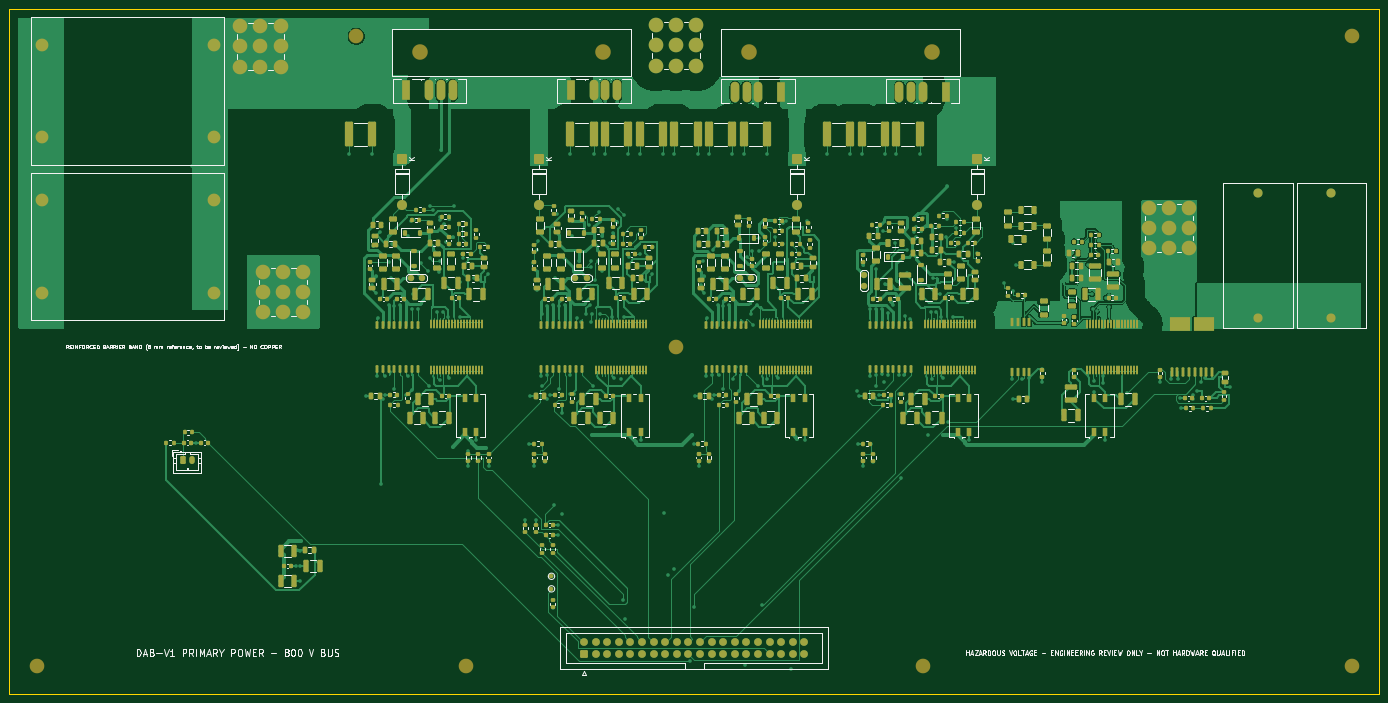
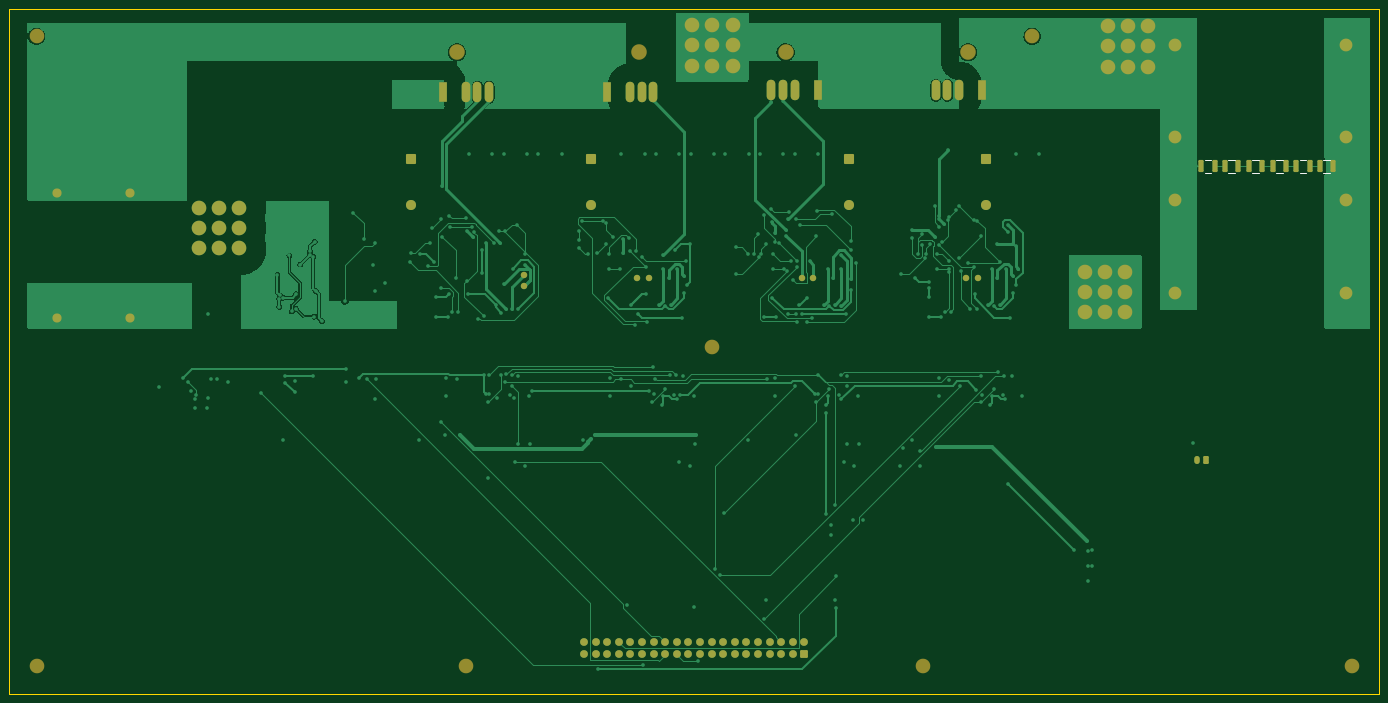
Circuit board: 9 layer files. Board 300.0 x 150.0 mm.
- bottom_copper: dab-primary-B_Cu.gbl (102748 bytes)
- bottom_mask: dab-primary-B_Mask.gbs (6358 bytes)
- paste: dab-primary-B_Paste.gbp (1562 bytes)
- bottom_silk: dab-primary-B_Silkscreen.gbo (1179 bytes)
- outline: dab-primary-Edge_Cuts.gm1 (654 bytes)
- top_copper: dab-primary-F_Cu.gtl (282926 bytes)
- top_mask: dab-primary-F_Mask.gts (36464 bytes)
- paste: dab-primary-F_Paste.gtp (32532 bytes)
- top_silk: dab-primary-F_Silkscreen.gto (103186 bytes)

=== bottom_copper: dab-primary-B_Cu.gbl (102748 bytes, source omitted) ===
=== bottom_mask: dab-primary-B_Mask.gbs ===
%TF.GenerationSoftware,KiCad,Pcbnew,10.0.6*%
%TF.CreationDate,2026-10-21T19:47:10+08:00*%
%TF.ProjectId,dab-primary,6461622d-7072-4696-9d61-72792e6b6963,DAB-V1*%
%TF.SameCoordinates,Original*%
%TF.FileFunction,Soldermask,Bot*%
%TF.FilePolarity,Negative*%
%FSLAX46Y46*%
G04 Gerber Fmt 4.6, Leading zero omitted, Abs format (unit mm)*
G04 Created by KiCad (PCBNEW 10.0.6) date 2026-10-21 19:47:10*
%MOMM*%
%LPD*%
G01*
G04 APERTURE LIST*
G04 Aperture macros list*
%AMRoundRect*
0 Rectangle with rounded corners*
0 $1 Rounding radius*
0 $2 $3 $4 $5 $6 $7 $8 $9 X,Y pos of 4 corners*
0 Add a 4 corners polygon primitive as box body*
4,1,4,$2,$3,$4,$5,$6,$7,$8,$9,$2,$3,0*
0 Add four circle primitives for the rounded corners*
1,1,$1+$1,$2,$3*
1,1,$1+$1,$4,$5*
1,1,$1+$1,$6,$7*
1,1,$1+$1,$8,$9*
0 Add four rect primitives between the rounded corners*
20,1,$1+$1,$2,$3,$4,$5,0*
20,1,$1+$1,$4,$5,$6,$7,0*
20,1,$1+$1,$6,$7,$8,$9,0*
20,1,$1+$1,$8,$9,$2,$3,0*%
G04 Aperture macros list end*
%ADD10C,1.400000*%
%ADD11C,3.200000*%
%ADD12C,3.400000*%
%ADD13RoundRect,0.249999X-0.850001X0.850001X-0.850001X-0.850001X0.850001X-0.850001X0.850001X0.850001X0*%
%ADD14C,2.200000*%
%ADD15R,1.905000X4.500000*%
%ADD16O,1.905000X4.500000*%
%ADD17C,2.000000*%
%ADD18C,2.800000*%
%ADD19RoundRect,0.250000X-0.350000X-0.625000X0.350000X-0.625000X0.350000X0.625000X-0.350000X0.625000X0*%
%ADD20O,1.200000X1.750000*%
%ADD21RoundRect,0.250000X0.600000X-0.600000X0.600000X0.600000X-0.600000X0.600000X-0.600000X-0.600000X0*%
%ADD22C,1.700000*%
%ADD23RoundRect,0.250000X0.312500X1.075000X-0.312500X1.075000X-0.312500X-1.075000X0.312500X-1.075000X0*%
G04 APERTURE END LIST*
D10*
%TO.C,TP3*%
X162500000Y-59000000D03*
X159960000Y-59000000D03*
%TD*%
D11*
%TO.C,H6*%
X200000000Y-144000000D03*
%TD*%
%TO.C,H5*%
X100000000Y-144000000D03*
%TD*%
%TO.C,J1*%
X50565000Y-3764999D03*
X50565000Y-8199999D03*
X50565000Y-12634999D03*
X55000000Y-3764999D03*
X55000000Y-8199999D03*
X55000000Y-12634999D03*
X59435000Y-3764999D03*
X59435000Y-8199999D03*
X59435000Y-12634999D03*
%TD*%
%TO.C,H1*%
X76000000Y-6000000D03*
%TD*%
%TO.C,H7*%
X146000000Y-74000000D03*
%TD*%
D12*
%TO.C,HS2*%
X162000000Y-9500000D03*
X202000000Y-9500000D03*
%TD*%
D13*
%TO.C,D7*%
X172500000Y-32799999D03*
D14*
X172500000Y-42959999D03*
%TD*%
D15*
%TO.C,Q3*%
X169080000Y-18185000D03*
D16*
X164000000Y-18185000D03*
X161460000Y-18185000D03*
X158920000Y-18185000D03*
%TD*%
D12*
%TO.C,HS1*%
X90000000Y-9500000D03*
X130000000Y-9500000D03*
%TD*%
D11*
%TO.C,H2*%
X294000000Y-6000000D03*
%TD*%
%TO.C,H4*%
X294000000Y-144000000D03*
%TD*%
%TO.C,J4*%
X249565000Y-43565000D03*
X249565000Y-48000000D03*
X249565000Y-52435000D03*
X254000000Y-43565000D03*
X254000000Y-48000000D03*
X254000000Y-52435000D03*
X258435000Y-43565000D03*
X258435000Y-48000000D03*
X258435000Y-52435000D03*
%TD*%
D13*
%TO.C,D1*%
X86000000Y-32799999D03*
D14*
X86000000Y-42959999D03*
%TD*%
D15*
%TO.C,Q4*%
X205080000Y-18185000D03*
D16*
X200000000Y-18185000D03*
X197460000Y-18185000D03*
X194920000Y-18185000D03*
%TD*%
D10*
%TO.C,TP4*%
X187250000Y-58250000D03*
X187250000Y-60790000D03*
%TD*%
D17*
%TO.C,C14*%
X289500000Y-40250000D03*
X289500000Y-67750000D03*
%TD*%
D18*
%TO.C,C1*%
X44750000Y-28150000D03*
X44750000Y-7850000D03*
X7250000Y-28150000D03*
X7250000Y-7850000D03*
%TD*%
D10*
%TO.C,TP2*%
X126500000Y-59000000D03*
X123960000Y-59000000D03*
%TD*%
D15*
%TO.C,Q1*%
X86920000Y-17815000D03*
D16*
X92000000Y-17815000D03*
X94540000Y-17815000D03*
X97080000Y-17815000D03*
%TD*%
D17*
%TO.C,C13*%
X273500000Y-40250000D03*
X273500000Y-67750000D03*
%TD*%
D15*
%TO.C,Q2*%
X122920000Y-17815000D03*
D16*
X128000000Y-17815000D03*
X130540000Y-17815000D03*
X133080000Y-17815000D03*
%TD*%
D19*
%TO.C,J6*%
X38000000Y-98750000D03*
D20*
X40000000Y-98750000D03*
%TD*%
D11*
%TO.C,H3*%
X6000000Y-144000000D03*
%TD*%
D10*
%TO.C,TP1*%
X90500000Y-59000000D03*
X87960000Y-59000000D03*
%TD*%
D11*
%TO.C,J3*%
X141565000Y-3565000D03*
X141565000Y-8000000D03*
X141565000Y-12435000D03*
X146000000Y-3565000D03*
X146000000Y-8000000D03*
X146000000Y-12435000D03*
X150435000Y-3565000D03*
X150435000Y-8000000D03*
X150435000Y-12435000D03*
%TD*%
D13*
%TO.C,D4*%
X116000000Y-32799999D03*
D14*
X116000000Y-42959999D03*
%TD*%
D18*
%TO.C,C2*%
X44750000Y-62150000D03*
X44750000Y-41850000D03*
X7250000Y-62150000D03*
X7250000Y-41850000D03*
%TD*%
D13*
%TO.C,D10*%
X212000000Y-32799999D03*
D14*
X212000000Y-42959999D03*
%TD*%
D21*
%TO.C,J5*%
X125870000Y-141270000D03*
D22*
X125870000Y-138730000D03*
X128410000Y-141270000D03*
X128410000Y-138730000D03*
X130950000Y-141270000D03*
X130950000Y-138730000D03*
X133490000Y-141270000D03*
X133490000Y-138730000D03*
X136030000Y-141270000D03*
X136030000Y-138730000D03*
X138570000Y-141270000D03*
X138570000Y-138730000D03*
X141110000Y-141270000D03*
X141110000Y-138730000D03*
X143650000Y-141270000D03*
X143650000Y-138730000D03*
X146190000Y-141270000D03*
X146190000Y-138730000D03*
X148730000Y-141270000D03*
X148730000Y-138730000D03*
X151270000Y-141270000D03*
X151270000Y-138730000D03*
X153810000Y-141270000D03*
X153810000Y-138730000D03*
X156350000Y-141270000D03*
X156350000Y-138730000D03*
X158890000Y-141270000D03*
X158890000Y-138730000D03*
X161430000Y-141270000D03*
X161430000Y-138730000D03*
X163970000Y-141270000D03*
X163970000Y-138730000D03*
X166510000Y-141270000D03*
X166510000Y-138730000D03*
X169050000Y-141270000D03*
X169050000Y-138730000D03*
X171590000Y-141270000D03*
X171590000Y-138730000D03*
X174130000Y-141270000D03*
X174130000Y-138730000D03*
%TD*%
D11*
%TO.C,J2*%
X55565000Y-57565000D03*
X55565000Y-62000000D03*
X55565000Y-66435000D03*
X60000000Y-57565000D03*
X60000000Y-62000000D03*
X60000000Y-66435000D03*
X64435000Y-57565000D03*
X64435000Y-62000000D03*
X64435000Y-66435000D03*
%TD*%
D23*
%TO.C,R1*%
X38962500Y-34500000D03*
X36037500Y-34500000D03*
%TD*%
%TO.C,R3*%
X28562500Y-34500000D03*
X25637500Y-34500000D03*
%TD*%
%TO.C,R5*%
X18162500Y-34500000D03*
X15237500Y-34500000D03*
%TD*%
%TO.C,R6*%
X12962500Y-34500000D03*
X10037500Y-34500000D03*
%TD*%
%TO.C,R2*%
X33762499Y-34500000D03*
X30837499Y-34500000D03*
%TD*%
%TO.C,R4*%
X23362500Y-34500000D03*
X20437500Y-34500000D03*
%TD*%
M02*

=== paste: dab-primary-B_Paste.gbp (1562 bytes, source withheld) ===
=== bottom_silk: dab-primary-B_Silkscreen.gbo ===
%TF.GenerationSoftware,KiCad,Pcbnew,10.0.6*%
%TF.CreationDate,2026-10-21T19:47:10+08:00*%
%TF.ProjectId,dab-primary,6461622d-7072-4696-9d61-72792e6b6963,DAB-V1*%
%TF.SameCoordinates,Original*%
%TF.FileFunction,Legend,Bot*%
%TF.FilePolarity,Positive*%
%FSLAX46Y46*%
G04 Gerber Fmt 4.6, Leading zero omitted, Abs format (unit mm)*
G04 Created by KiCad (PCBNEW 10.0.6) date 2026-10-21 19:47:10*
%MOMM*%
%LPD*%
G01*
G04 APERTURE LIST*
%ADD10C,0.120000*%
G04 APERTURE END LIST*
%TO.C,R1*%
D10*
X38223737Y-33145000D02*
X36776263Y-33145000D01*
X38223737Y-35855000D02*
X36776263Y-35855000D01*
%TO.C,R3*%
X27823737Y-33145000D02*
X26376263Y-33145000D01*
X27823737Y-35855000D02*
X26376263Y-35855000D01*
%TO.C,R5*%
X17423737Y-33145000D02*
X15976263Y-33145000D01*
X17423737Y-35855000D02*
X15976263Y-35855000D01*
%TO.C,R6*%
X12223737Y-33145000D02*
X10776263Y-33145000D01*
X12223737Y-35855000D02*
X10776263Y-35855000D01*
%TO.C,R2*%
X33023736Y-33145000D02*
X31576262Y-33145000D01*
X33023736Y-35855000D02*
X31576262Y-35855000D01*
%TO.C,R4*%
X22623737Y-33145000D02*
X21176263Y-33145000D01*
X22623737Y-35855000D02*
X21176263Y-35855000D01*
%TD*%
M02*

=== outline: dab-primary-Edge_Cuts.gm1 ===
%TF.GenerationSoftware,KiCad,Pcbnew,10.0.6*%
%TF.CreationDate,2026-10-21T19:47:10+08:00*%
%TF.ProjectId,dab-primary,6461622d-7072-4696-9d61-72792e6b6963,DAB-V1*%
%TF.SameCoordinates,Original*%
%TF.FileFunction,Profile,NP*%
%FSLAX46Y46*%
G04 Gerber Fmt 4.6, Leading zero omitted, Abs format (unit mm)*
G04 Created by KiCad (PCBNEW 10.0.6) date 2026-10-21 19:47:10*
%MOMM*%
%LPD*%
G01*
G04 APERTURE LIST*
%TA.AperFunction,Profile*%
%ADD10C,0.050000*%
%TD*%
G04 APERTURE END LIST*
D10*
X0Y0D02*
X300000000Y0D01*
X0Y-150000000D02*
X0Y0D01*
X300000000Y0D02*
X300000000Y-150000000D01*
X300000000Y-150000000D02*
X0Y-150000000D01*
M02*

=== top_copper: dab-primary-F_Cu.gtl (282926 bytes, source omitted) ===
=== top_mask: dab-primary-F_Mask.gts (36464 bytes, source omitted) ===
=== paste: dab-primary-F_Paste.gtp (32532 bytes, source omitted) ===
=== top_silk: dab-primary-F_Silkscreen.gto (103186 bytes, source omitted) ===
